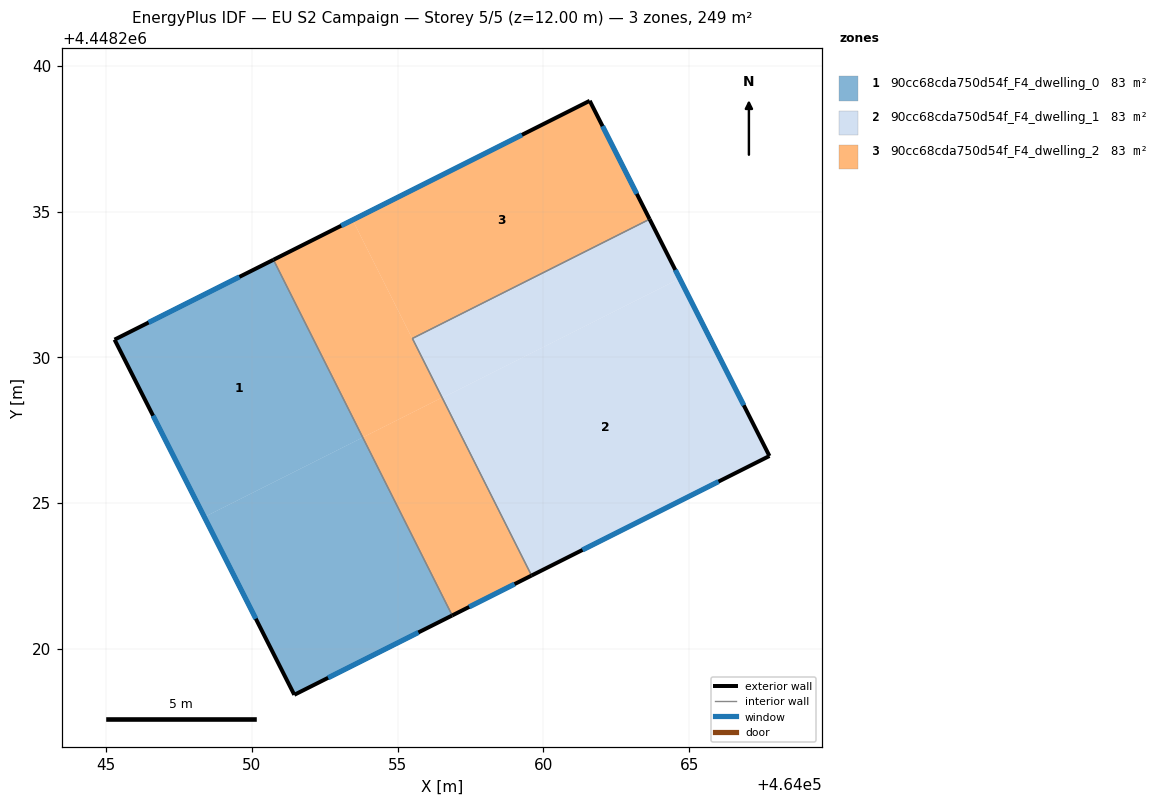
=== STOREY PLAN SPEC (per zone: floor XY polygon, exterior-wall plan segments, windows/doors) ===
zone 1: 90cc68cda750d54f_F4_dwelling_0  (83.0 m²)
  floor: (464050.74, 4448233.35) (464053.81, 4448227.25) (464048.37, 4448224.52) (464045.29, 4448230.61)
  floor: (464053.81, 4448227.25) (464056.87, 4448221.15) (464051.46, 4448218.43) (464048.37, 4448224.52)
  exterior wall: (464050.74, 4448233.35) – (464045.29, 4448230.61)  [6.1 m]
    window: (464049.58, 4448232.76) – (464046.46, 4448231.20)  [6.0 m²]
  exterior wall: (464051.46, 4448218.43) – (464056.88, 4448221.15)  [6.1 m]
    window: (464052.62, 4448219.01) – (464055.71, 4448220.56)  [5.9 m²]
  exterior wall: (464045.29, 4448230.61) – (464051.46, 4448218.43)  [13.7 m]
    window: (464046.61, 4448228.00) – (464050.14, 4448221.04)  [13.4 m²]
  interior walls: 1
zone 2: 90cc68cda750d54f_F4_dwelling_1  (83.0 m²)
  floor: (464064.68, 4448232.70) (464067.76, 4448226.62) (464059.60, 4448222.52) (464056.53, 4448228.61)
  floor: (464063.65, 4448234.74) (464064.68, 4448232.70) (464056.53, 4448228.61) (464055.51, 4448230.65)
  exterior wall: (464059.60, 4448222.52) – (464067.76, 4448226.62)  [9.1 m]
    window: (464061.34, 4448223.40) – (464066.01, 4448225.74)  [9.0 m²]
  exterior wall: (464067.76, 4448226.62) – (464063.65, 4448234.74)  [9.1 m]
    window: (464066.88, 4448228.36) – (464064.53, 4448233.00)  [8.9 m²]
  interior walls: 2
zone 3: 90cc68cda750d54f_F4_dwelling_2  (83.0 m²)
  floor: (464061.59, 4448238.80) (464063.65, 4448234.74) (464055.51, 4448230.65) (464056.53, 4448228.61) (464053.46, 4448234.71)
  floor: (464053.46, 4448234.71) (464056.52, 4448228.62) (464053.81, 4448227.25) (464050.74, 4448233.35)
  floor: (464056.52, 4448228.62) (464059.59, 4448222.51) (464056.87, 4448221.15) (464053.81, 4448227.25)
  floor: (464056.53, 4448228.61) (464055.51, 4448230.65) (464059.59, 4448222.51)
  exterior wall: (464061.59, 4448238.80) – (464050.74, 4448233.35)  [12.1 m]
    window: (464059.27, 4448237.63) – (464053.07, 4448234.52)  [11.9 m²]
  exterior wall: (464063.65, 4448234.74) – (464061.59, 4448238.80)  [4.6 m]
    window: (464063.21, 4448235.61) – (464062.03, 4448237.93)  [4.5 m²]
  exterior wall: (464056.88, 4448221.15) – (464059.60, 4448222.52)  [3.0 m]
    window: (464057.46, 4448221.44) – (464059.01, 4448222.22)  [3.0 m²]
  interior walls: 3

=== DERIVED (storey summary) ===
Building: EU S2 Campaign
Storey: 5 of 5  (floor level z = 12.00 m)
Storey gross floor area: 249.1 m²
Zones on this storey: 3
  - 90cc68cda750d54f_F4_dwelling_0: floor 83.0 m²; exterior wall 25.8 m (77.5 m²); 3 window(s) 25.3 m²; WWR 32.7%
  - 90cc68cda750d54f_F4_dwelling_1: floor 83.0 m²; exterior wall 18.2 m (54.7 m²); 2 window(s) 17.9 m²; WWR 32.7%
  - 90cc68cda750d54f_F4_dwelling_2: floor 83.0 m²; exterior wall 19.7 m (59.2 m²); 3 window(s) 19.4 m²; WWR 32.7%
Zone adjacency (shared interzone walls):
  - 90cc68cda750d54f_F4_dwelling_0 ↔ 90cc68cda750d54f_F4_dwelling_2
  - 90cc68cda750d54f_F4_dwelling_1 ↔ 90cc68cda750d54f_F4_dwelling_2